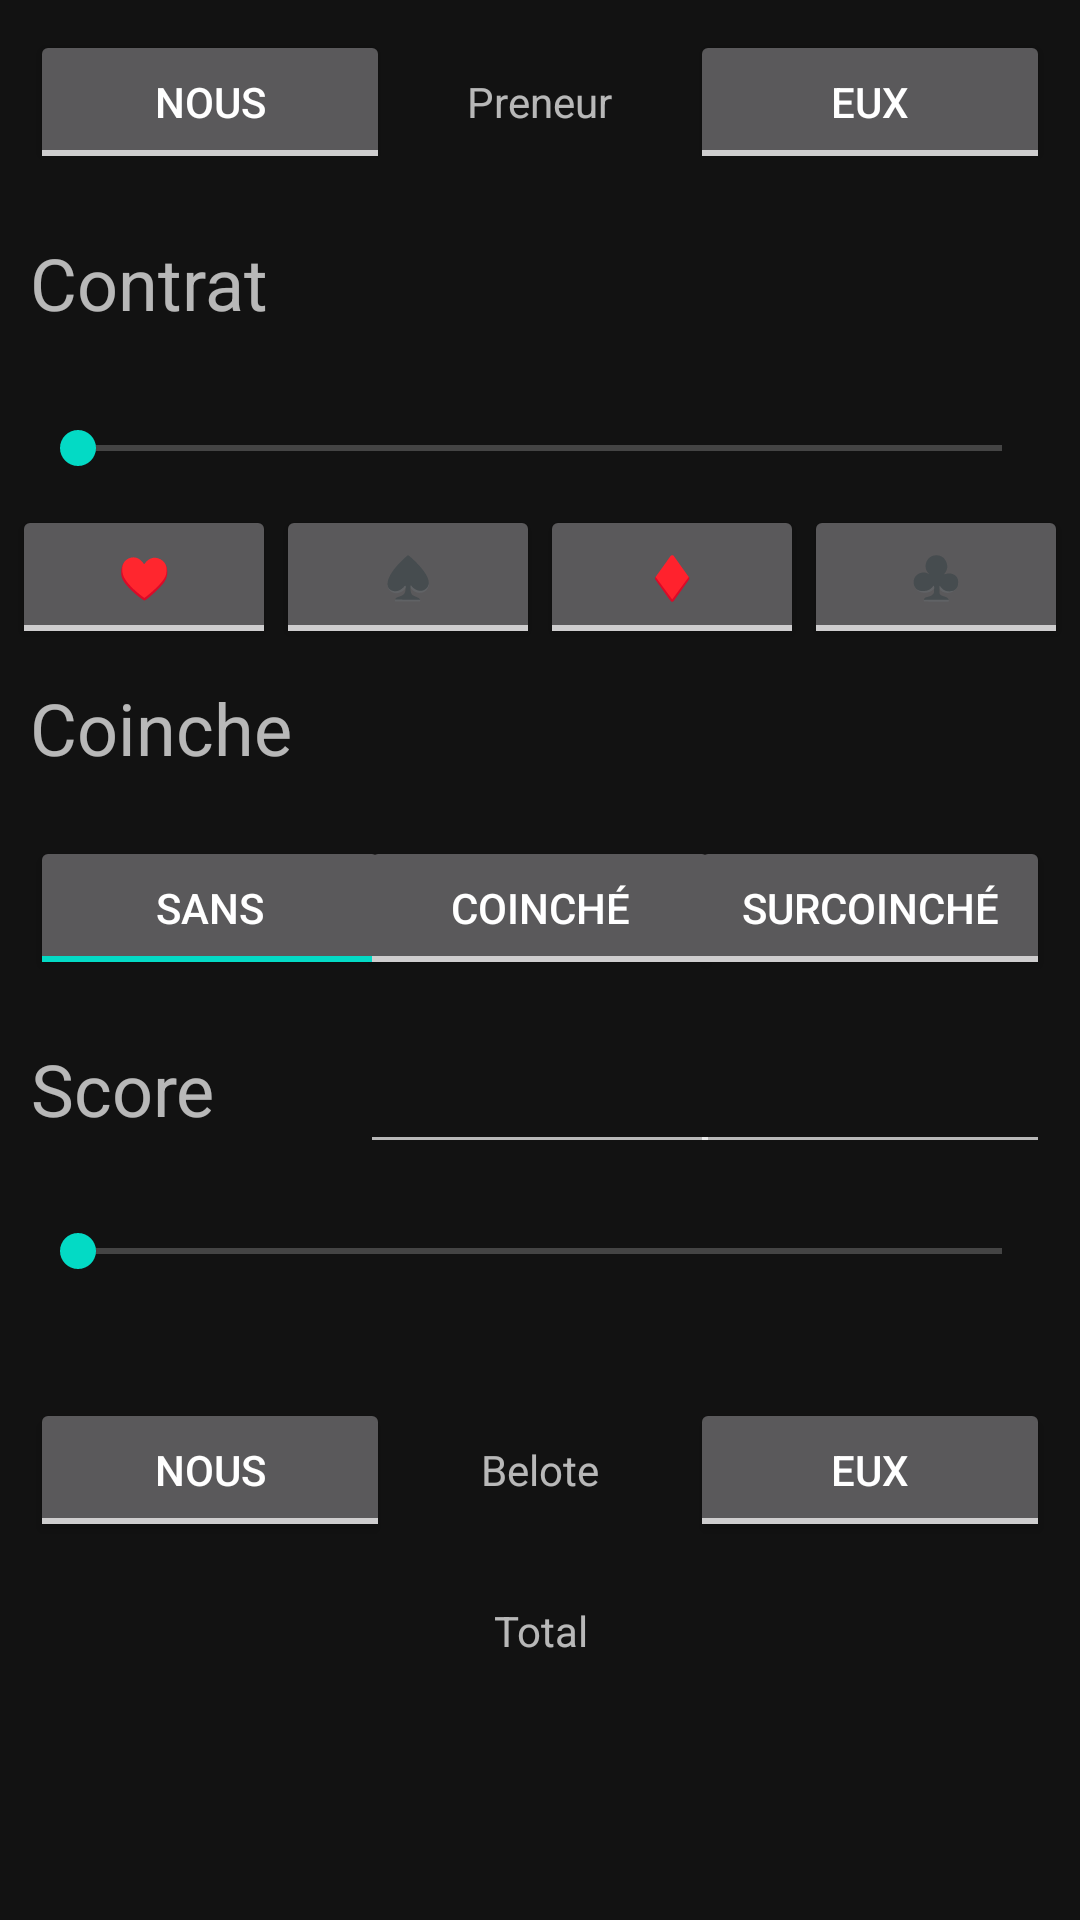

Android layout source for this screen:
<!-- AndroidManifest.xml: application theme AppTheme -->
<!-- res/layout/content_manche.xml -->
<?xml version="1.0" encoding="utf-8"?>
<LinearLayout
        xmlns:android="http://schemas.android.com/apk/res/android"
        xmlns:tools="http://schemas.android.com/tools"
        xmlns:app="http://schemas.android.com/apk/res-auto"
        android:layout_width="match_parent"
        android:layout_height="match_parent"
        tools:context=".MancheActivity" android:orientation="vertical">

    
    <RelativeLayout android:orientation="horizontal"
                    android:layout_width="match_parent"
                    android:layout_height="wrap_content"
                    android:padding="10dp">
        <ToggleButton android:layout_width="120dp"
                      android:layout_height="wrap_content"
                      android:textOff="@string/nous"
                      android:textOn="@string/nous"
                      android:layout_alignParentLeft="true"
                      android:id="@+id/nousButton"/>
        <TextView android:layout_width="wrap_content"
                  android:layout_height="wrap_content"
                  android:text="@string/preneur"
                  android:gravity="center"
                  android:layout_centerInParent="true"
        />
        <ToggleButton android:layout_width="120dp"
                      android:layout_height="wrap_content"
                      android:textOff="@string/eux"
                      android:textOn="@string/eux"
                      android:layout_alignParentRight="true"
                      android:id="@+id/euxButton"/>
    </RelativeLayout>
    
    <RelativeLayout android:orientation="horizontal"
                    android:layout_width="match_parent"
                    android:layout_height="wrap_content"
                    android:padding="10dp">
        <TextView android:layout_alignParentLeft="true"
                  android:layout_width="wrap_content"
                  android:layout_height="wrap_content"
                  android:id="@+id/contractLabel" android:textSize="24sp"
                  android:text="@string/contract"
                  android:paddingBottom="30dp"/>
        <TextView android:layout_centerInParent="true"
                  android:layout_width="wrap_content"
                  android:layout_height="wrap_content"
                  android:id="@+id/contract" android:textSize="24sp" android:paddingBottom="30dp"/>
        <SeekBar android:layout_width="match_parent"
                 android:layout_height="wrap_content"
                 android:max="12"
                 android:layout_below="@id/contract"
                 android:id="@+id/contractBar"
        />

    </RelativeLayout>
    
    <RelativeLayout android:layout_width="fill_parent"
                    android:layout_height="wrap_content"
                    android:gravity="center">

        <ToggleButton android:layout_width="wrap_content"
                      android:layout_height="wrap_content"
                      android:id="@+id/couleur_coeur"
                      android:textOff="@string/couleur_coeur"
                      android:textOn="@string/couleur_coeur"
                      android:textAlignment="center"/>

        <ToggleButton android:layout_toRightOf="@+id/couleur_coeur"
                      android:layout_toEndOf="@+id/couleur_coeur"
                      android:layout_width="wrap_content"
                      android:layout_height="wrap_content"
                      android:id="@+id/couleur_pique"
                      android:textOff="@string/couleur_pique"
                      android:textOn="@string/couleur_pique"
                      android:textAlignment="center"
                      android:layout_centerInParent="true"
        />

        <ToggleButton android:layout_toRightOf="@+id/couleur_pique"
                      android:layout_toEndOf="@+id/couleur_pique"
                      android:layout_width="wrap_content"
                      android:layout_height="wrap_content"
                      android:id="@+id/couleur_carreau"
                      android:textOff="@string/couleur_carreau"
                      android:textOn="@string/couleur_carreau"
                      android:textAlignment="center"
        />

        <ToggleButton android:layout_toRightOf="@+id/couleur_carreau"
                      android:layout_toEndOf="@+id/couleur_carreau"
                      android:layout_width="wrap_content"
                      android:layout_height="wrap_content"
                      android:id="@+id/couleur_trefle"
                      android:textOff="@string/couleur_trefle"
                      android:textOn="@string/couleur_trefle"
                      android:textAlignment="center"
        />

    </RelativeLayout>
    
    <RelativeLayout android:orientation="horizontal"
                    android:layout_width="match_parent"
                    android:layout_height="wrap_content"
                    android:padding="10dp">
        <TextView android:layout_alignParentLeft="true"
                  android:layout_width="wrap_content"
                  android:layout_height="wrap_content"
                  android:id="@+id/coincheLabel" android:textSize="24sp"
                  android:text="@string/coinche"/>
    </RelativeLayout>

    <RelativeLayout android:orientation="horizontal"
                    android:layout_width="match_parent"
                    android:layout_height="wrap_content"
                    android:padding="10dp">

        <ToggleButton android:layout_alignParentLeft="true"
                      android:layout_width="120dp"
                      android:layout_height="wrap_content"
                      android:textOff="@string/coincheSans"
                      android:textOn="@string/coincheSans"
                      android:id="@+id/coincheSans" android:checked="true"/>

        <ToggleButton android:layout_centerInParent="true"
                      android:layout_width="120dp"
                      android:layout_height="wrap_content"
                      android:textOff="@string/coincheAvec"
                      android:textOn="@string/coincheAvec"
                      android:id="@+id/coincheAvec"/>

        <ToggleButton android:layout_alignParentRight="true"
                      android:layout_width="120dp"
                      android:layout_height="wrap_content"
                      android:textOff="@string/coincheSurcoinche"
                      android:textOn="@string/coincheSurcoinche"
                      android:id="@+id/coincheSurcoinche" android:layout_marginLeft="156dp"/>
    </RelativeLayout>

    
    <RelativeLayout android:orientation="horizontal"
                    android:layout_width="match_parent"
                    android:layout_height="wrap_content"
                    android:padding="10dp">
        <TextView android:layout_width="wrap_content"
                  android:layout_height="wrap_content"
                  android:text="@string/score"
                  android:textSize="24sp"
                  android:gravity="center"
                  android:layout_alignParentLeft="true"
        />
        <EditText android:inputType="number" android:layout_width="120dp"
                  android:layout_height="wrap_content"
                  android:gravity="center"
                  android:layout_centerInParent="true"
                  android:id="@+id/nousScore"/>

        <EditText android:inputType="number" android:layout_width="120dp"
                  android:layout_height="wrap_content"
                  android:gravity="center"
                  android:layout_centerVertical="true"
                  android:layout_alignParentRight="true"
                  android:id="@+id/euxScore"/>
    </RelativeLayout>
    <RelativeLayout android:orientation="horizontal"
                    android:layout_width="match_parent"
                    android:layout_height="wrap_content"
                    android:padding="10dp">
        <SeekBar android:layout_width="match_parent"
                 android:layout_height="wrap_content"
                 android:max="164"
                 android:id="@+id/score_slider"
                 android:paddingBottom="20dp" android:scrollbarSize="10dp"/>
    </RelativeLayout>
    
    <RelativeLayout android:orientation="horizontal"
                    android:layout_width="match_parent"
                    android:layout_height="wrap_content"
                    android:padding="10dp">
        <ToggleButton android:layout_width="120dp"
                      android:layout_height="wrap_content"
                      android:textOff="@string/nous"
                      android:textOn="@string/nous"
                      android:layout_alignParentLeft="true"
                      android:id="@+id/nousBelote"/>
        <TextView android:layout_width="wrap_content"
                  android:layout_height="wrap_content"
                  android:text="@string/Belote"
                  android:gravity="center"
                  android:layout_centerInParent="true"
        />
        <ToggleButton android:layout_width="120dp"
                      android:layout_height="wrap_content"
                      android:textOff="@string/eux"
                      android:textOn="@string/eux"
                      android:layout_alignParentRight="true"
                      android:id="@+id/euxBelote"/>
    </RelativeLayout>
    
    <RelativeLayout android:orientation="horizontal"
                    android:layout_width="match_parent"
                    android:layout_height="wrap_content"
                    android:padding="10dp">
        <TextView android:layout_width="120dp"
                  android:layout_height="wrap_content"
                  android:gravity="center"
                  android:layout_alignParentLeft="true"
                  android:id="@+id/nousTotal"/>
        <TextView android:layout_width="wrap_content"
                  android:layout_height="wrap_content"
                  android:text="@string/total"
                  android:gravity="center"
                  android:layout_centerInParent="true"
        />
        <TextView android:layout_width="120dp"
                  android:layout_height="wrap_content"
                  android:textOff="@string/eux"
                  android:gravity="center"
                  android:textOn="@string/eux"
                  android:layout_alignParentRight="true"
                  android:id="@+id/euxTotal"/>
    </RelativeLayout>

</LinearLayout>
<!-- resources referenced by this layout -->
<resources>
  <string name="Belote">Belote</string>
  <string name="coinche">Coinche</string>
  <string name="coincheAvec">Coinché</string>
  <string name="coincheSans">Sans</string>
  <string name="coincheSurcoinche">Surcoinché</string>
  <string name="contract">Contrat</string>
  <string name="couleur_carreau">♦</string>
  <string name="couleur_coeur">♥</string>
  <string name="couleur_pique">♠</string>
  <string name="couleur_trefle">♣</string>
  <string name="eux">Eux</string>
  <string name="nous">Nous</string>
  <string name="preneur">Preneur</string>
  <string name="score">Score</string>
  <string name="total">Total</string>
  <style name="AppTheme" parent="Theme.MaterialComponents">
          
          <item name="colorPrimary">@color/colorPrimary</item>
          <item name="colorPrimaryDark">@color/colorPrimaryDark</item>
          <item name="colorAccent">@color/colorAccent</item>
      </style>
  <!-- not gathered from this repository: default colours our renderer supplied (Android Studio template values) -->
  <color name="colorPrimary">#FF6200EE</color>
  <color name="colorPrimaryDark">#FF3700B3</color>
  <color name="colorAccent">#FF03DAC5</color>
</resources>
